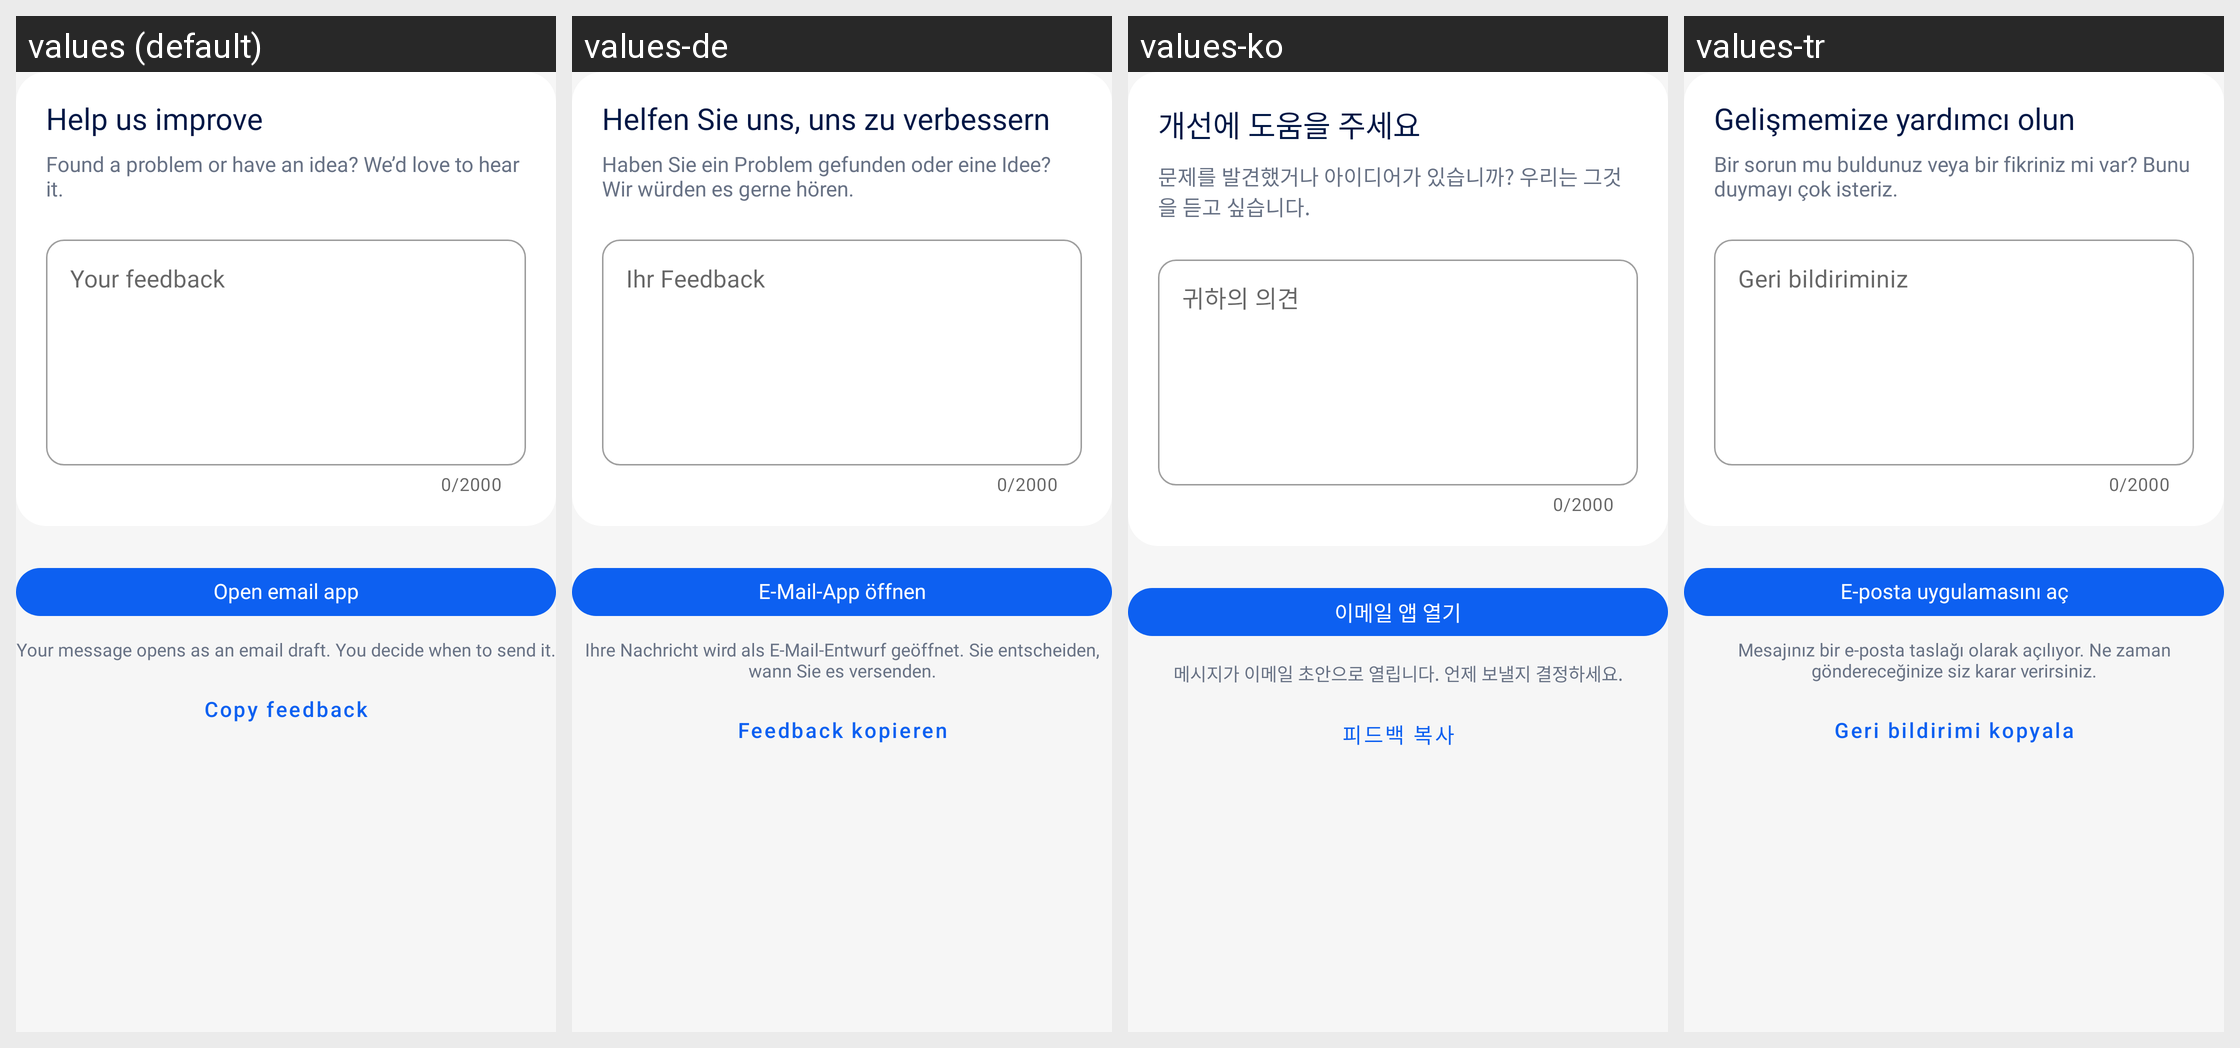

The Android screen above is rendered under several locales of the same app. Produce the string resources it draws, with the default and per-locale values.
Android screen res/layout/view_settings_feedback.xml rendered under 4 locales, left to right: values (default), values-de, values-ko, values-tr. Device: Nexus 5 (rendered at 1080×1920; each locale shown at half size, 540×960, under a caption strip naming it); theme Theme.AICleanPhoneStorage.
Other locales in the repository, not shown: values-ar, values-bn, values-es, values-fr, values-hi, values-in, values-ja, values-pt, values-ru, values-ur, values-vi, values-zh-rCN.
Strings drawn on this screen, with the default value and each locale's value (text and hints the layout hard-codes, and strings that could not be matched under every locale, appear in the picture but are not listed):

settings_feedback_title
  values: Help us improve
  values-de: Helfen Sie uns, uns zu verbessern
  values-ko: 개선에 도움을 주세요
  values-tr: Gelişmemize yardımcı olun

settings_feedback_description
  values: Found a problem or have an idea? We’d love to hear it.
  values-de: Haben Sie ein Problem gefunden oder eine Idee? Wir würden es gerne hören.
  values-ko: 문제를 발견했거나 아이디어가 있습니까? 우리는 그것을 듣고 싶습니다.
  values-tr: Bir sorun mu buldunuz veya bir fikriniz mi var? Bunu duymayı çok isteriz.

settings_feedback_hint
  values: Your feedback
  values-de: Ihr Feedback
  values-ko: 귀하의 의견
  values-tr: Geri bildiriminiz

settings_feedback_email
  values: Open email app
  values-de: E-Mail-App öffnen
  values-ko: 이메일 앱 열기
  values-tr: E-posta uygulamasını aç

settings_feedback_note
  values: Your message opens as an email draft. You decide when to send it.
  values-de: Ihre Nachricht wird als E-Mail-Entwurf geöffnet. Sie entscheiden, wann Sie es versenden.
  values-ko: 메시지가 이메일 초안으로 열립니다. 언제 보낼지 결정하세요.
  values-tr: Mesajınız bir e-posta taslağı olarak açılıyor. Ne zaman göndereceğinize siz karar verirsiniz.

settings_feedback_copy
  values: Copy feedback
  values-de: Feedback kopieren
  values-ko: 피드백 복사
  values-tr: Geri bildirimi kopyala
